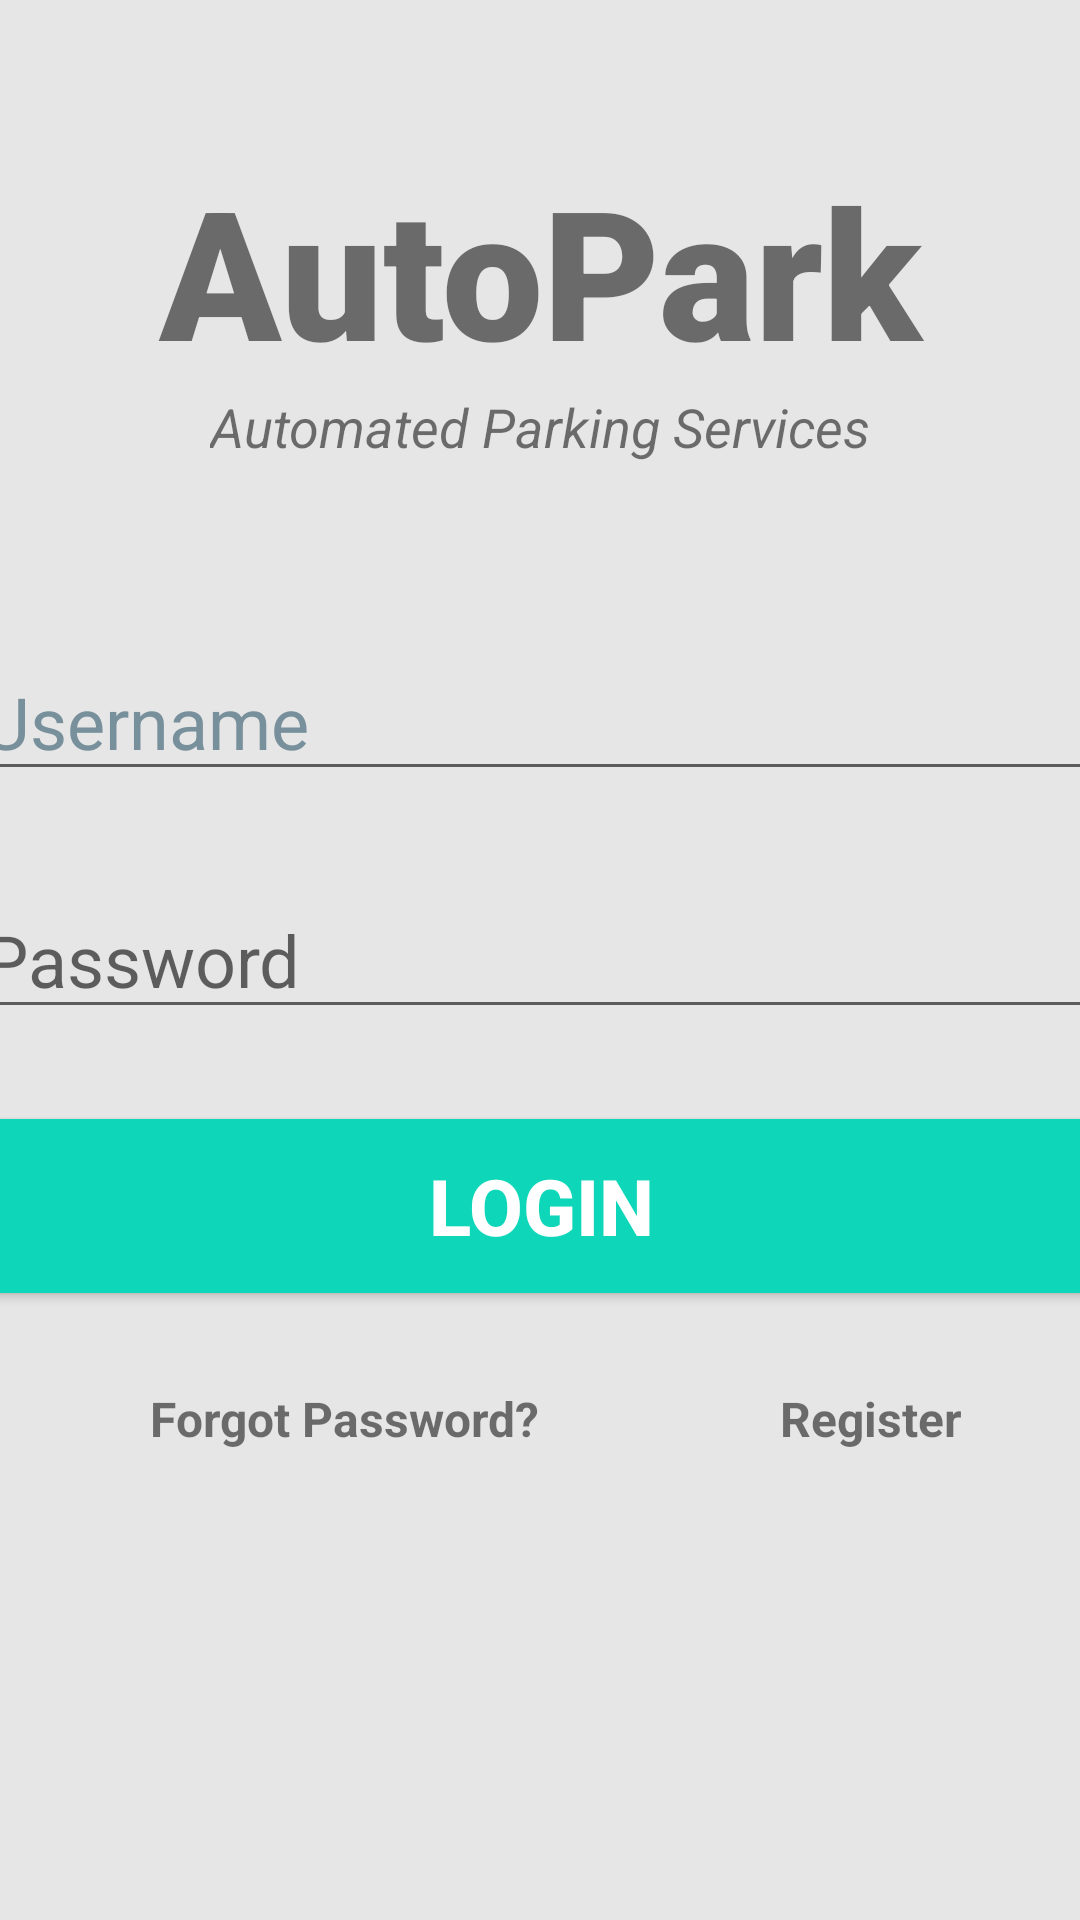

Here is an Android app screen rendered from its layout file. Give the layout XML and the strings, colors and styles it references.
<!-- AndroidManifest.xml: application theme Theme.CapstoneTest -->
<!-- res/layout/activity_main.xml -->
<?xml version="1.0" encoding="utf-8"?>
<androidx.constraintlayout.widget.ConstraintLayout xmlns:android="http://schemas.android.com/apk/res/android"
    xmlns:app="http://schemas.android.com/apk/res-auto"
    xmlns:tools="http://schemas.android.com/tools"
    android:layout_width="match_parent"
    android:layout_height="match_parent"
    android:background="@color/grey_10"
    tools:context=".MainActivity">

    <TextView
        android:id="@+id/banner"
        android:layout_width="match_parent"
        android:layout_height="wrap_content"
        android:text="AutoPark"
        android:textSize="60sp"
        android:textAlignment="center"
        android:textStyle="bold"
        android:fontFamily="sans-serif-black"
        app:layout_constraintTop_toTopOf="parent"
        app:layout_constraintRight_toRightOf="parent"
        app:layout_constraintLeft_toLeftOf="parent"
        android:layout_marginTop = "50dp"
        />

    <TextView
        android:id="@+id/bannerDescription"
        android:layout_width="wrap_content"
        android:layout_height="wrap_content"
        android:text="Automated Parking Services"
        android:textStyle="italic"
        android:textSize="18sp"
        android:textAlignment="center"
        app:layout_constraintTop_toBottomOf="@+id/banner"
        app:layout_constraintLeft_toLeftOf="parent"
        app:layout_constraintRight_toRightOf="parent"
        />

    <EditText
        android:id="@+id/email"
        android:layout_width="380dp"
        android:layout_height="wrap_content"
        android:layout_marginTop="60dp"
        android:ems="10"
        android:hint="Username"
        android:textColorHint="#78909C"
        android:textSize="24sp"
        app:layout_constraintLeft_toLeftOf="parent"
        app:layout_constraintRight_toRightOf="parent"
        app:layout_constraintTop_toBottomOf="@+id/bannerDescription" />

    <EditText
        android:id="@+id/password"
        android:layout_width="380dp"
        android:layout_height="wrap_content"
        android:ems="10"
        android:inputType="textPassword"
        android:textSize="24sp"
        android:hint="Password"
        app:layout_constraintTop_toBottomOf="@+id/email"
        app:layout_constraintRight_toRightOf="parent"
        app:layout_constraintLeft_toLeftOf="parent"
        android:layout_marginTop="30dp"
        />

    <Button
        android:id="@+id/signIn"
        android:layout_width="380dp"
        android:layout_height="70dp"
        android:layout_marginTop="24dp"
        android:backgroundTint="#0ED6B9"
        android:text="Login"
        android:textColor="#ffffff"
        android:textSize="26sp"
        android:textStyle="bold"
        app:layout_constraintLeft_toLeftOf="parent"
        app:layout_constraintRight_toRightOf="parent"
        app:layout_constraintTop_toBottomOf="@+id/password"
        />

    <TextView
        android:id="@+id/forgotPassword"
        android:layout_width="wrap_content"
        android:layout_height="wrap_content"
        android:text="Forgot Password?"
        android:textSize="16sp"
        android:textStyle="bold"
        app:layout_constraintTop_toBottomOf="@+id/signIn"
        app:layout_constraintLeft_toLeftOf="parent"
        android:layout_marginTop="25dp"
        android:layout_marginLeft="50dp"
        />

    <TextView
        android:id="@+id/register"
        android:layout_width="wrap_content"
        android:layout_height="wrap_content"
        android:text="Register"
        android:textSize="16sp"
        android:textStyle="bold"
        app:layout_constraintTop_toTopOf="@+id/forgotPassword"
        app:layout_constraintLeft_toRightOf="@+id/forgotPassword"
        android:layout_marginLeft="80dp"
        />

    <ProgressBar
        android:id="@+id/progressBar"
        style="?android:attr/progressBarStyleLarge"
        android:layout_width="wrap_content"
        android:layout_height="wrap_content"
        android:layout_centerInParent="true"
        android:visibility="gone"
        tools:ignore="MissingConstraints"
        app:layout_constraintTop_toTopOf="parent"
        app:layout_constraintBottom_toBottomOf="parent"
        app:layout_constraintLeft_toLeftOf="parent"
        app:layout_constraintRight_toRightOf="parent"
        />


</androidx.constraintlayout.widget.ConstraintLayout>
<!-- resources referenced by this layout -->
<resources>
  <color name="grey_10">#e6e6e6</color>
  <style name="Theme.CapstoneTest" parent="Theme.MaterialComponents.DayNight.DarkActionBar">
          
          <item name="colorPrimary">@color/purple_500</item>
          <item name="colorPrimaryVariant">@color/purple_700</item>
          <item name="colorOnPrimary">@color/white</item>
          
          <item name="colorSecondary">@color/teal_200</item>
          <item name="colorSecondaryVariant">@color/teal_700</item>
          <item name="colorOnSecondary">@color/black</item>
          
          <item name="android:statusBarColor" tools:targetApi="l">?attr/colorPrimaryVariant</item>
          
      </style>
  <color name="purple_500">#9C27B0</color>
  <color name="purple_700">#7B1FA2</color>
  <color name="white">#ffffff</color>
  <color name="teal_200">#80CBC4</color>
  <color name="teal_700">#00796B</color>
  <color name="black">#FF000000</color>
</resources>
